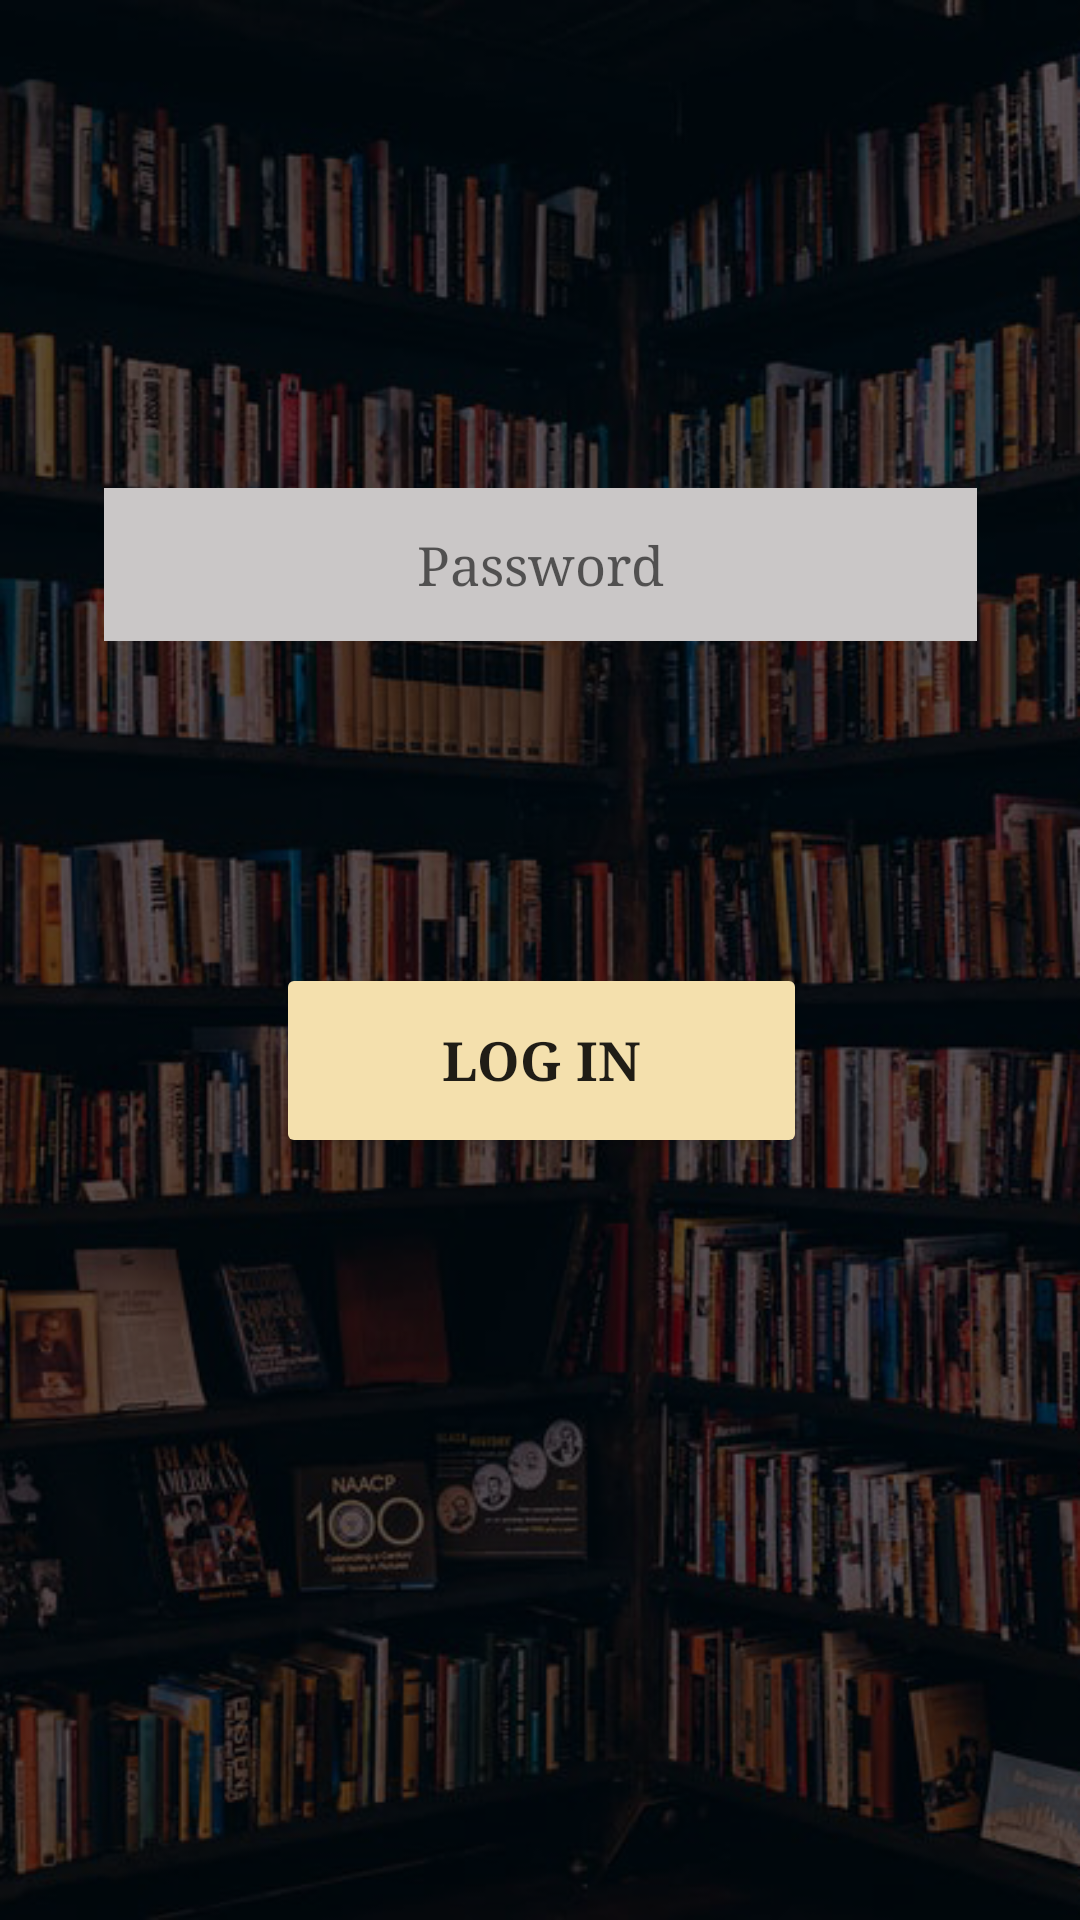

Reconstruct the res/layout file that produces this screen, plus the resources it refers to.
<!-- AndroidManifest.xml: application theme AppTheme -->
<!-- res/layout/activity_sigin.xml -->
<?xml version="1.0" encoding="utf-8"?>
<androidx.constraintlayout.widget.ConstraintLayout
    xmlns:android="http://schemas.android.com/apk/res/android"
    xmlns:app="http://schemas.android.com/apk/res-auto"
    xmlns:tools="http://schemas.android.com/tools"
    android:layout_width="match_parent"
    android:layout_height="match_parent"
    android:background="@drawable/background">

    <EditText
        android:id="@+id/email"
        android:layout_width="291dp"
        android:layout_height="51dp"
        android:layout_marginStart="60dp"
        android:layout_marginTop="166dp"
        android:layout_marginEnd="60dp"
        android:layout_marginBottom="514dp"
        android:background="#FFFFFF"
        android:backgroundTint="#CAC7C7"
        android:ems="10"
        android:fontFamily="serif"
        android:hint="Email ID"
        android:inputType="textPersonName"
        android:textAlignment="center"
        app:layout_constraintBottom_toBottomOf="parent"
        app:layout_constraintEnd_toEndOf="parent"
        app:layout_constraintStart_toStartOf="parent"
        app:layout_constraintTop_toTopOf="parent" />

    <EditText
        android:id="@+id/entpass"
        android:layout_width="291dp"
        android:layout_height="51dp"
        android:layout_marginStart="60dp"
        android:layout_marginTop="39dp"
        android:layout_marginEnd="60dp"
        android:layout_marginBottom="423dp"
        android:background="#FFFFFF"
        android:backgroundTint="#CAC7C7"
        android:ems="10"
        android:fontFamily="serif"
        android:hint="Password"
        android:inputType="textPersonName"
        android:textAlignment="center"
        app:layout_constraintBottom_toBottomOf="parent"
        app:layout_constraintEnd_toEndOf="parent"
        app:layout_constraintStart_toStartOf="parent"
        app:layout_constraintTop_toBottomOf="@+id/email" />

    <Button
        android:id="@+id/button3"
        android:layout_width="177dp"
        android:layout_height="65dp"
        android:layout_marginStart="162dp"
        android:layout_marginTop="114dp"
        android:layout_marginEnd="161dp"
        android:layout_marginBottom="261dp"
        android:backgroundTint="#F4E0AD"
        android:fontFamily="serif"
        android:text="Log in"
        android:textSize="18sp"
        android:textStyle="bold"
        app:layout_constraintBottom_toBottomOf="parent"
        app:layout_constraintEnd_toEndOf="parent"
        app:layout_constraintStart_toStartOf="parent"
        app:layout_constraintTop_toBottomOf="@+id/entpass" />

</androidx.constraintlayout.widget.ConstraintLayout>
<!-- resources referenced by this layout -->
<resources>
  <!-- drawable background: png bitmap (drawable, 373375 bytes) -->
  <style name="AppTheme" parent="Theme.AppCompat.Light.NoActionBar">
          
          <item name="colorPrimary">#4E1702</item>
          <item name="colorPrimaryDark">#7A1E02</item>
          <item name="colorAccent">#4E1802</item>
      </style>
</resources>
